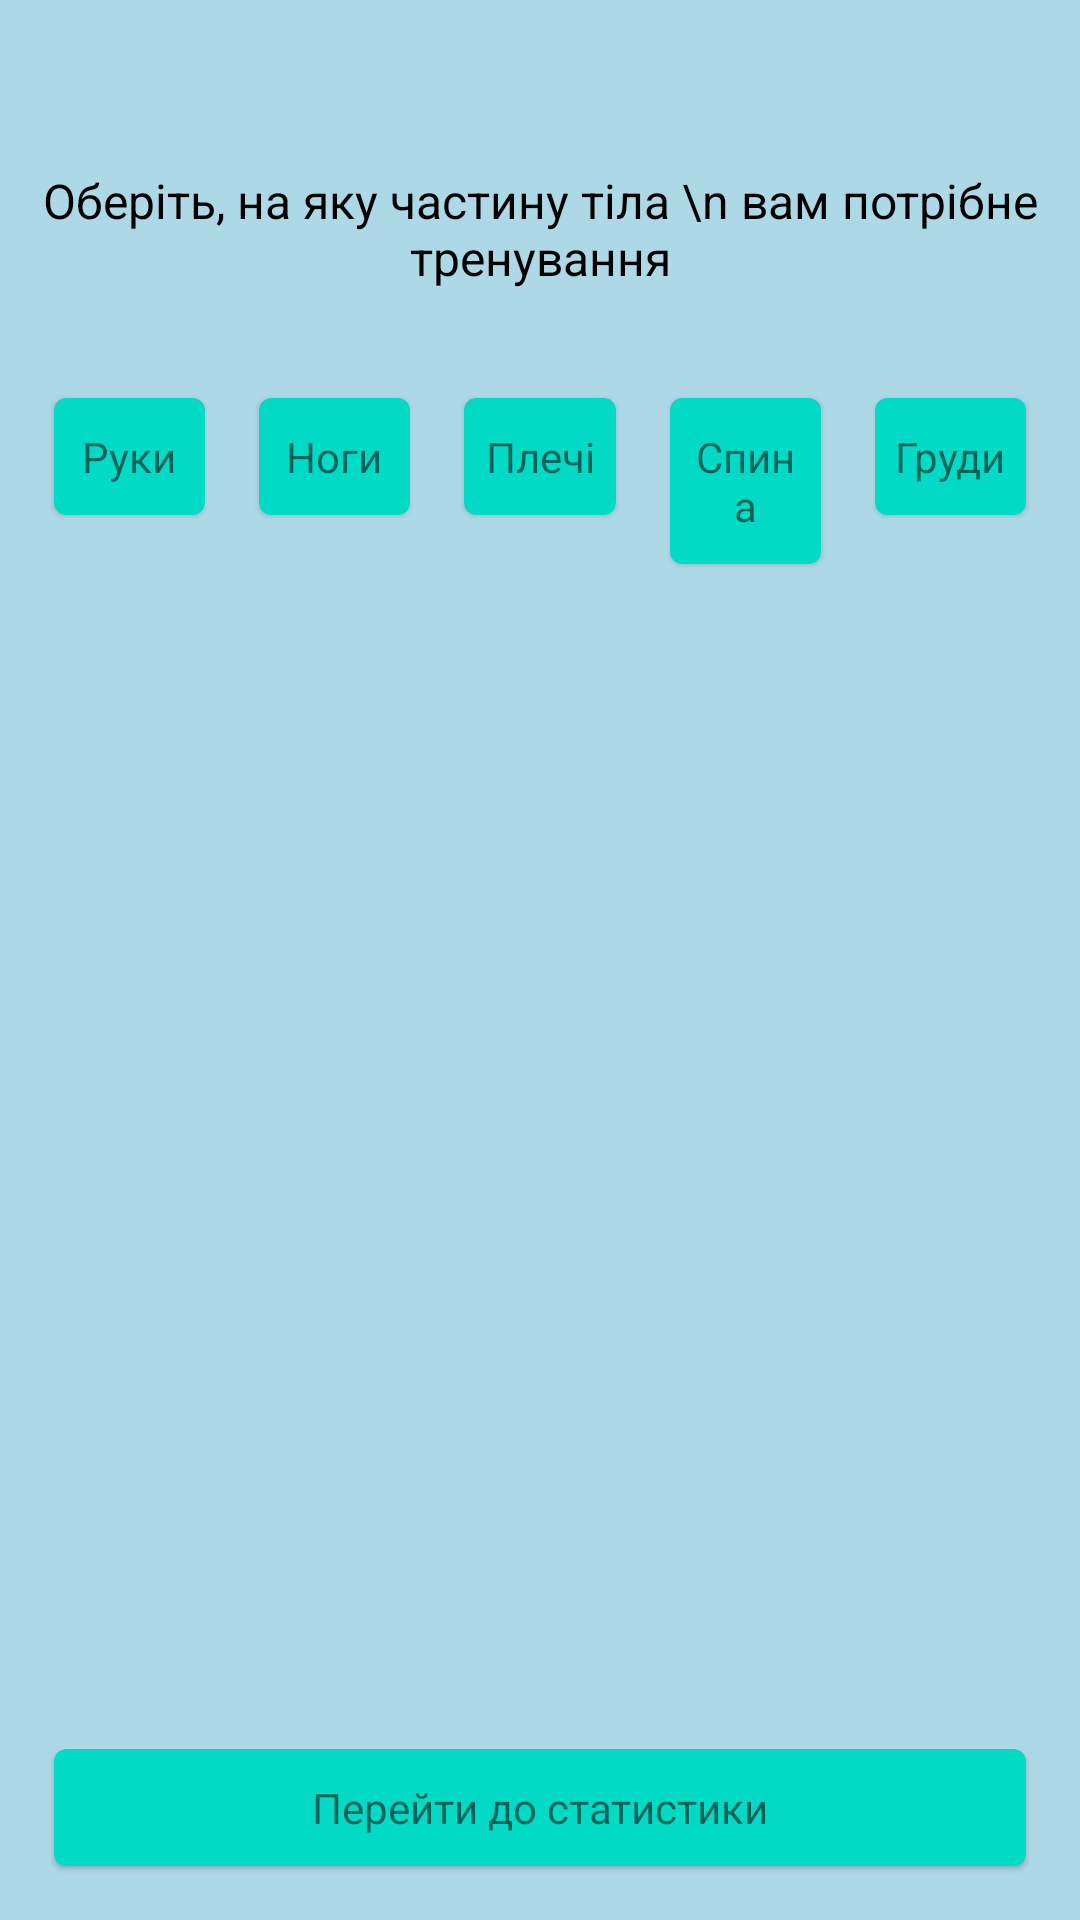

Android layout source for this screen:
<!-- AndroidManifest.xml: application theme Theme.HealthyMe -->
<!-- res/layout/fragment_training.xml -->
<?xml version="1.0" encoding="utf-8"?>
<layout xmlns:android="http://schemas.android.com/apk/res/android"
    xmlns:app="http://schemas.android.com/apk/res-auto">

    <data>

    </data>

    <androidx.constraintlayout.widget.ConstraintLayout
        android:layout_width="match_parent"
        android:layout_height="match_parent"
        android:background="@color/background">

        <TextView
            android:id="@+id/tipTextView"
            android:layout_width="wrap_content"
            android:layout_height="wrap_content"
            android:layout_marginTop="56dp"
            android:gravity="center"
            android:maxLines="2"
            android:text="Оберіть, на яку частину тіла \n вам потрібне тренування"
            android:textColor="@color/black"
            android:textSize="16sp"
            app:layout_constraintEnd_toEndOf="parent"
            app:layout_constraintStart_toStartOf="parent"
            app:layout_constraintTop_toTopOf="parent" />

        <com.google.android.material.card.MaterialCardView
            android:id="@+id/handsTraining"
            android:layout_width="0dp"
            android:layout_height="wrap_content"
            android:layout_marginStart="18dp"
            android:layout_marginTop="36dp"
            app:cardBackgroundColor="@color/teal_200"
            app:layout_constraintEnd_toStartOf="@id/legsTraining"
            app:layout_constraintStart_toStartOf="parent"
            app:layout_constraintTop_toBottomOf="@id/tipTextView">

            <TextView
                android:layout_width="match_parent"
                android:layout_height="match_parent"
                android:gravity="center"
                android:paddingStart="5dp"
                android:paddingTop="10dp"
                android:paddingEnd="5dp"
                android:paddingBottom="10dp"
                android:text="Руки" />
        </com.google.android.material.card.MaterialCardView>

        <com.google.android.material.card.MaterialCardView
            android:id="@+id/legsTraining"
            android:layout_width="0dp"
            android:layout_height="wrap_content"
            android:layout_marginStart="18dp"
            android:layout_marginTop="36dp"
            app:cardBackgroundColor="@color/teal_200"
            app:layout_constraintEnd_toStartOf="@id/shouldersTraining"
            app:layout_constraintStart_toEndOf="@id/handsTraining"
            app:layout_constraintTop_toBottomOf="@id/tipTextView">

            <TextView
                android:layout_width="match_parent"
                android:layout_height="match_parent"
                android:gravity="center"
                android:paddingStart="5dp"
                android:paddingTop="10dp"
                android:paddingEnd="5dp"
                android:paddingBottom="10dp"
                android:text="Ноги" />
        </com.google.android.material.card.MaterialCardView>

        <com.google.android.material.card.MaterialCardView
            android:id="@+id/shouldersTraining"
            android:layout_width="0dp"
            android:layout_height="wrap_content"
            android:layout_marginStart="18dp"
            android:layout_marginTop="36dp"
            app:cardBackgroundColor="@color/teal_200"
            app:layout_constraintEnd_toStartOf="@id/backTraining"
            app:layout_constraintStart_toEndOf="@id/legsTraining"
            app:layout_constraintTop_toBottomOf="@id/tipTextView">

            <TextView
                android:layout_width="match_parent"
                android:layout_height="match_parent"
                android:gravity="center"
                android:paddingStart="5dp"
                android:paddingTop="10dp"
                android:paddingEnd="5dp"
                android:paddingBottom="10dp"
                android:text="Плечі" />
        </com.google.android.material.card.MaterialCardView>

        <com.google.android.material.card.MaterialCardView
            android:id="@+id/backTraining"
            android:layout_width="0dp"
            android:layout_height="wrap_content"
            android:layout_marginStart="18dp"
            android:layout_marginTop="36dp"
            app:cardBackgroundColor="@color/teal_200"
            app:layout_constraintEnd_toStartOf="@id/chestTraining"
            app:layout_constraintStart_toEndOf="@id/shouldersTraining"
            app:layout_constraintTop_toBottomOf="@id/tipTextView">

            <TextView
                android:layout_width="match_parent"
                android:layout_height="match_parent"
                android:gravity="center"
                android:paddingStart="5dp"
                android:paddingTop="10dp"
                android:paddingEnd="5dp"
                android:paddingBottom="10dp"
                android:text="Спина" />
        </com.google.android.material.card.MaterialCardView>

        <com.google.android.material.card.MaterialCardView
            android:id="@+id/chestTraining"
            android:layout_width="0dp"
            android:layout_height="wrap_content"
            android:layout_marginStart="18dp"
            android:layout_marginTop="36dp"
            android:layout_marginEnd="18dp"
            app:cardBackgroundColor="@color/teal_200"
            app:layout_constraintEnd_toEndOf="parent"
            app:layout_constraintStart_toEndOf="@id/backTraining"
            app:layout_constraintTop_toBottomOf="@id/tipTextView">

            <TextView
                android:layout_width="match_parent"
                android:layout_height="match_parent"
                android:gravity="center"
                android:paddingStart="5dp"
                android:paddingTop="10dp"
                android:paddingEnd="5dp"
                android:paddingBottom="10dp"
                android:text="Груди" />
        </com.google.android.material.card.MaterialCardView>

        <androidx.recyclerview.widget.RecyclerView
            android:id="@+id/trainingRecyclerView"
            android:layout_width="match_parent"
            android:layout_height="wrap_content"
            android:layout_marginStart="18dp"
            android:layout_marginTop="18dp"
            android:layout_marginEnd="18dp"
            app:layout_constraintTop_toBottomOf="@id/handsTraining" />


        <com.google.android.material.card.MaterialCardView
            android:id="@+id/results"
            android:layout_width="match_parent"
            android:layout_height="wrap_content"
            android:layout_marginStart="18dp"
            android:layout_marginEnd="18dp"
            android:layout_marginBottom="18dp"
            app:cardBackgroundColor="@color/teal_200"
            app:layout_constraintBottom_toBottomOf="parent"
            app:layout_constraintEnd_toEndOf="parent"
            app:layout_constraintStart_toStartOf="parent">

            <TextView
                android:layout_width="match_parent"
                android:layout_height="match_parent"
                android:gravity="center"
                android:padding="10dp"
                android:text="Перейти до статистики" />
        </com.google.android.material.card.MaterialCardView>
    </androidx.constraintlayout.widget.ConstraintLayout>
</layout>
<!-- resources referenced by this layout -->
<resources>
  <color name="background">#add8e6</color>
  <color name="black">#FF000000</color>
  <color name="teal_200">#FF03DAC5</color>
  <style name="Theme.HealthyMe" parent="Theme.MaterialComponents.Light.NoActionBar">
          
          <item name="colorPrimary">@color/purple_500</item>
          <item name="colorPrimaryVariant">@color/background</item>
          <item name="colorOnPrimary">@color/white</item>
          
          <item name="colorSecondary">@color/teal_200</item>
          <item name="colorSecondaryVariant">@color/teal_700</item>
          <item name="colorOnSecondary">@color/black</item>
          
          <item name="android:statusBarColor" tools:targetApi="l">?attr/colorPrimaryVariant</item>
          
      </style>
  <color name="purple_500">#FF6200EE</color>
  <color name="white">#FFFFFFFF</color>
  <color name="teal_700">#FF018786</color>
</resources>
